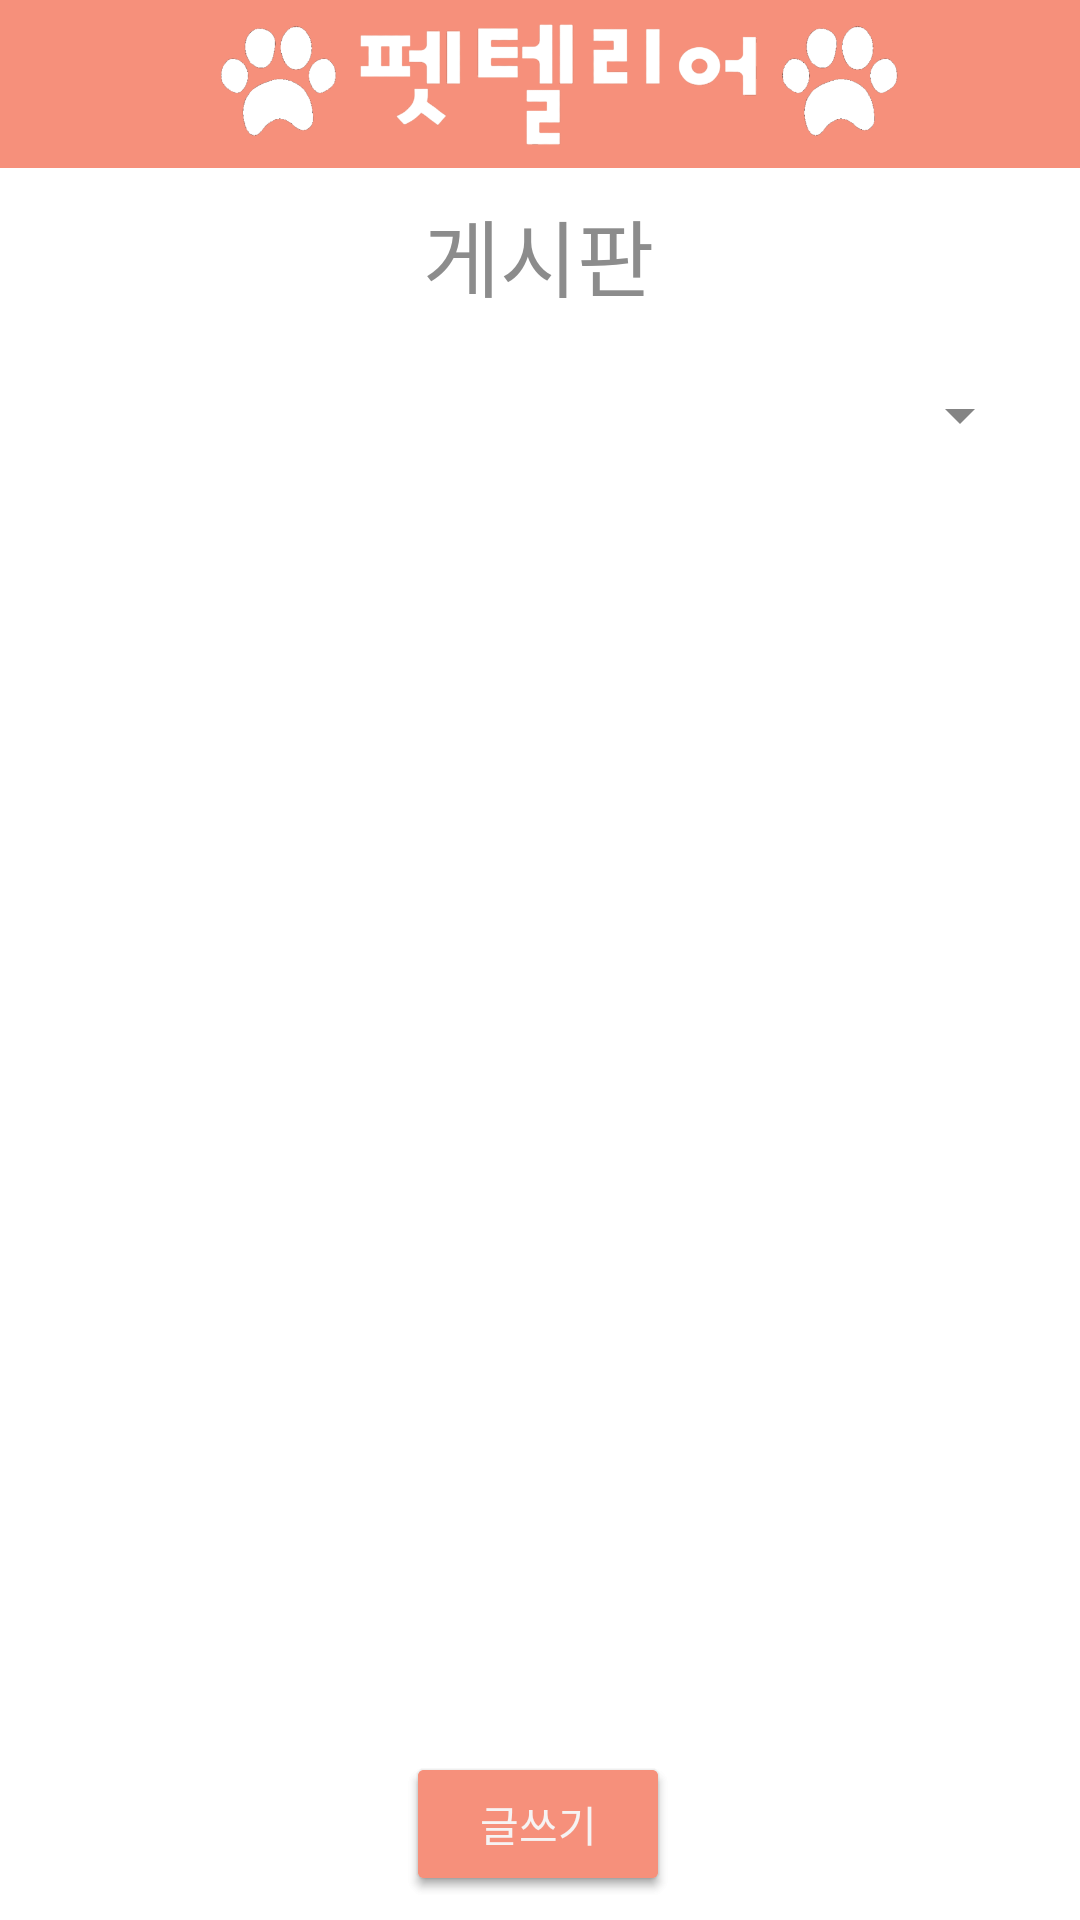

Write the Android layout XML for this screen, with the resource values it uses.
<!-- AndroidManifest.xml: application theme Theme.Pettelier_AndroidVol2 -->
<!-- res/layout/board.xml -->
<?xml version="1.0" encoding="utf-8"?>
<androidx.constraintlayout.widget.ConstraintLayout xmlns:android="http://schemas.android.com/apk/res/android"
    xmlns:app="http://schemas.android.com/apk/res-auto"
    xmlns:tools="http://schemas.android.com/tools"
    android:layout_width="match_parent"
    android:layout_height="match_parent"
    android:background="#FFFFFF"
    tools:context=".fm_board">

    <com.google.android.material.appbar.AppBarLayout
        android:layout_width="match_parent"
        android:layout_height="wrap_content"
        tools:ignore="MissingConstraints">

        <androidx.appcompat.widget.Toolbar
            android:layout_width="match_parent"
            android:layout_height="?attr/actionBarSize"
            android:baselineAligned="false">

            <ImageView
                android:layout_width="match_parent"
                android:layout_height="match_parent"
                android:src="@drawable/petlogo3" />
        </androidx.appcompat.widget.Toolbar>
    </com.google.android.material.appbar.AppBarLayout>

    <TextView
        android:id="@+id/tv_board"
        android:layout_width="166dp"
        android:layout_height="42dp"
        android:layout_marginTop="64dp"
        android:gravity="center"
        android:text="게시판"
        android:textColor="#8C8C8C"
        android:textSize="28sp"
        app:layout_constraintEnd_toEndOf="parent"
        app:layout_constraintHorizontal_bias="0.497"
        app:layout_constraintStart_toStartOf="parent"
        app:layout_constraintTop_toTopOf="parent" />

    <ListView
        android:id="@+id/board_list"
        android:layout_width="405dp"
        android:layout_height="420dp"
        android:layout_marginStart="4dp"
        android:layout_marginTop="176dp"
        app:layout_constraintStart_toStartOf="parent"
        app:layout_constraintTop_toTopOf="parent"
        tools:ignore="MissingConstraints" />

    <Spinner
        android:id="@+id/spinner"
        android:layout_width="221dp"
        android:layout_height="49dp"
        android:layout_marginTop="8dp"
        android:layout_marginEnd="16dp"
        android:outlineAmbientShadowColor="#FFFFFF"
        app:layout_constraintEnd_toEndOf="parent"
        app:layout_constraintTop_toBottomOf="@+id/tv_board" />

    <Button
        android:id="@+id/btn_write"
        android:layout_width="wrap_content"
        android:layout_height="wrap_content"
        android:layout_marginBottom="8dp"
        android:text="글쓰기"
        app:layout_constraintBottom_toBottomOf="parent"
        app:layout_constraintEnd_toEndOf="parent"
        app:layout_constraintHorizontal_bias="0.498"
        app:layout_constraintStart_toStartOf="parent" />

    <Button
        android:id="@+id/btn_write2"
        android:layout_width="wrap_content"
        android:layout_height="wrap_content"
        android:layout_marginBottom="8dp"
        android:text="글쓰기"
        android:textColor="#F6F3F3"
        app:layout_constraintBottom_toBottomOf="parent"
        app:layout_constraintEnd_toEndOf="parent"
        app:layout_constraintHorizontal_bias="0.498"
        app:layout_constraintStart_toStartOf="parent" />



</androidx.constraintlayout.widget.ConstraintLayout>
<!-- resources referenced by this layout -->
<resources>
  <!-- drawable petlogo3: png bitmap (drawable, 62122 bytes) -->
  <style name="Theme.Pettelier_AndroidVol2" parent="Theme.AppCompat">
          
           
          <item name="colorPrimary">@color/purple_500</item>
          <item name="colorPrimaryVariant">@color/purple_700</item>
          <item name="colorOnPrimary">@color/white</item>
          
          <item name="colorSecondary">@color/teal_200</item>
          <item name="colorSecondaryVariant">@color/teal_700</item>
          <item name="colorOnSecondary">@color/black</item>
          
          <item name="android:statusBarColor" tools:targetApi="l">?attr/colorPrimaryVariant</item>
          
          <item name="android:textColor">#FF000000</item>
          <item name="android:editTextColor">#FF000000</item>
          <item name="android:colorControlNormal">#FF848484</item>
          <item name="android:textColorHint">#FF848484</item>
          <item name="android:colorButtonNormal">#F6907B</item>
  
          <item name="windowActionBar">false</item>
          <item name="windowNoTitle">true</item>
  
  
      </style>
  <color name="purple_500">#F6907B</color>
  <color name="purple_700">#F6907B</color>
  <color name="white">#FFFFFFFF</color>
  <color name="teal_200">#FF03DAC5</color>
  <color name="teal_700">#FF018786</color>
  <color name="black">#FF000000</color>
</resources>
